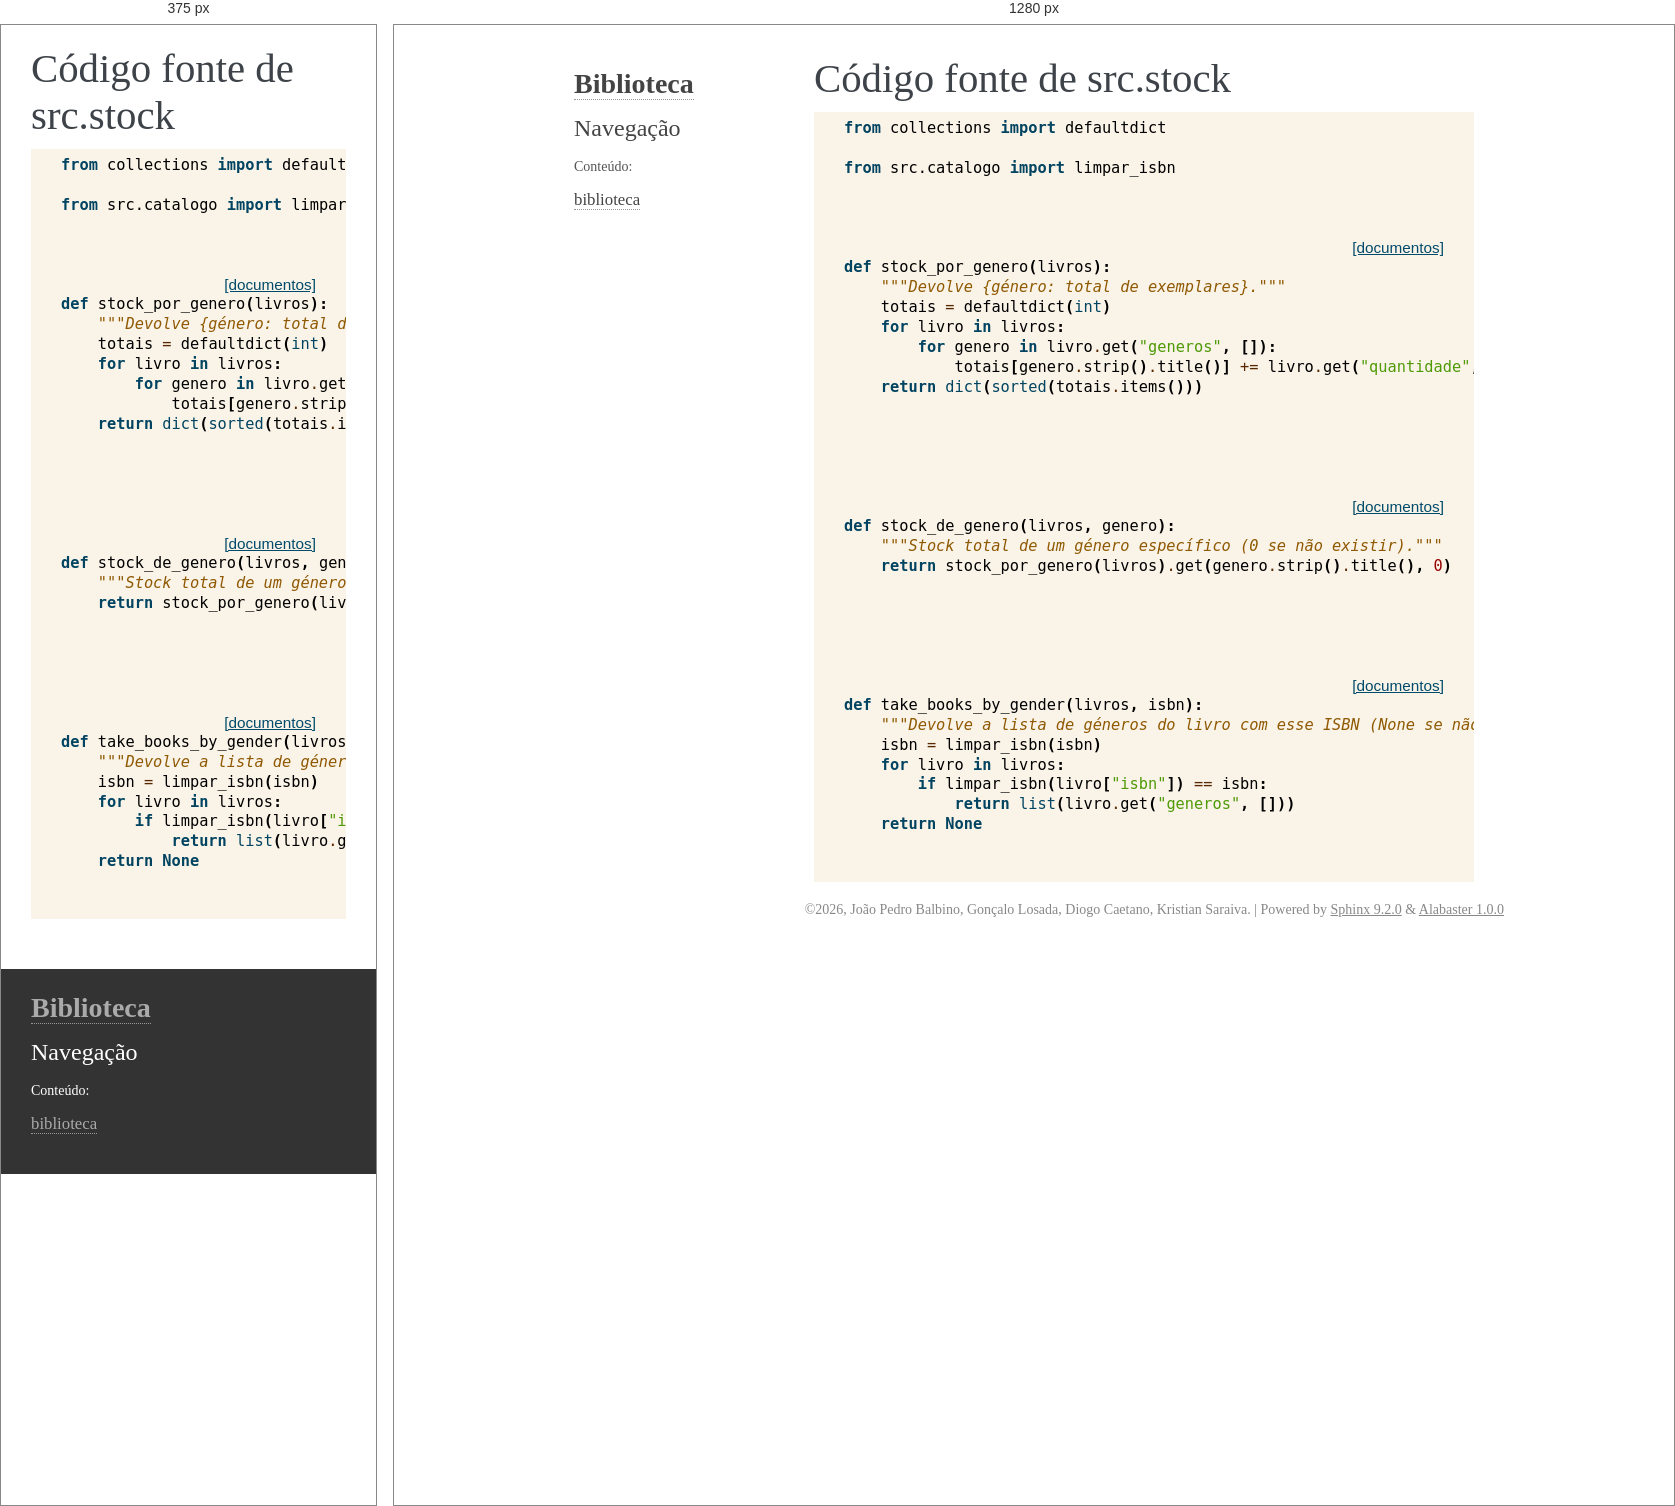
Rendered at 375 px and 1280 px, left to right.

<!-- file: stock.html -->
<!DOCTYPE html>

<html lang="pt" data-content_root="../../">
  <head>
    <meta charset="utf-8" />
    <meta name="viewport" content="width=device-width, initial-scale=1.0" />
    <title>src.stock &#8212; Documentação Biblioteca </title>
    <link rel="stylesheet" type="text/css" href="../../_static/pygments.css?v=5ecbeea2" />
    <link rel="stylesheet" type="text/css" href="../../_static/basic.css?v=b08954a9" />
    <link rel="stylesheet" type="text/css" href="../../_static/alabaster.css?v=27fed22d" />
    <script src="../../_static/documentation_options.js?v=103ffe9a"></script>
    <script src="../../_static/doctools.js?v=fd6eb6e6"></script>
    <script src="../../_static/sphinx_highlight.js?v=6ffebe34"></script>
    <script src="../../_static/translations.js?v=beaedd51"></script>
    <link rel="index" title="Índice" href="../../genindex.html" />
    <link rel="search" title="Pesquisar" href="../../search.html" />
   
  <link rel="stylesheet" href="../../_static/custom.css" type="text/css" />
  

  
  

  </head><body>
  

    <div class="document">
      <div class="documentwrapper">
        <div class="bodywrapper">
          

          <div class="body" role="main">
            
  <h1>Código fonte de src.stock</h1><div class="highlight"><pre>
<span></span><span class="kn">from</span><span class="w"> </span><span class="nn">collections</span><span class="w"> </span><span class="kn">import</span> <span class="n">defaultdict</span>

<span class="kn">from</span><span class="w"> </span><span class="nn">src.catalogo</span><span class="w"> </span><span class="kn">import</span> <span class="n">limpar_isbn</span>


<div class="viewcode-block" id="stock_por_genero">
<a class="viewcode-back" href="../../src.stock.html#src.stock.stock_por_genero">[documentos]</a>
<span class="k">def</span><span class="w"> </span><span class="nf">stock_por_genero</span><span class="p">(</span><span class="n">livros</span><span class="p">):</span>
<span class="w">    </span><span class="sd">"""Devolve {género: total de exemplares}."""</span>
    <span class="n">totais</span> <span class="o">=</span> <span class="n">defaultdict</span><span class="p">(</span><span class="nb">int</span><span class="p">)</span>
    <span class="k">for</span> <span class="n">livro</span> <span class="ow">in</span> <span class="n">livros</span><span class="p">:</span>
        <span class="k">for</span> <span class="n">genero</span> <span class="ow">in</span> <span class="n">livro</span><span class="o">.</span><span class="n">get</span><span class="p">(</span><span class="s2">"generos"</span><span class="p">,</span> <span class="p">[]):</span>
            <span class="n">totais</span><span class="p">[</span><span class="n">genero</span><span class="o">.</span><span class="n">strip</span><span class="p">()</span><span class="o">.</span><span class="n">title</span><span class="p">()]</span> <span class="o">+=</span> <span class="n">livro</span><span class="o">.</span><span class="n">get</span><span class="p">(</span><span class="s2">"quantidade"</span><span class="p">,</span> <span class="mi">0</span><span class="p">)</span>
    <span class="k">return</span> <span class="nb">dict</span><span class="p">(</span><span class="nb">sorted</span><span class="p">(</span><span class="n">totais</span><span class="o">.</span><span class="n">items</span><span class="p">()))</span></div>



<div class="viewcode-block" id="stock_de_genero">
<a class="viewcode-back" href="../../src.stock.html#src.stock.stock_de_genero">[documentos]</a>
<span class="k">def</span><span class="w"> </span><span class="nf">stock_de_genero</span><span class="p">(</span><span class="n">livros</span><span class="p">,</span> <span class="n">genero</span><span class="p">):</span>
<span class="w">    </span><span class="sd">"""Stock total de um género específico (0 se não existir)."""</span>
    <span class="k">return</span> <span class="n">stock_por_genero</span><span class="p">(</span><span class="n">livros</span><span class="p">)</span><span class="o">.</span><span class="n">get</span><span class="p">(</span><span class="n">genero</span><span class="o">.</span><span class="n">strip</span><span class="p">()</span><span class="o">.</span><span class="n">title</span><span class="p">(),</span> <span class="mi">0</span><span class="p">)</span></div>



<div class="viewcode-block" id="take_books_by_gender">
<a class="viewcode-back" href="../../src.stock.html#src.stock.take_books_by_gender">[documentos]</a>
<span class="k">def</span><span class="w"> </span><span class="nf">take_books_by_gender</span><span class="p">(</span><span class="n">livros</span><span class="p">,</span> <span class="n">isbn</span><span class="p">):</span>
<span class="w">    </span><span class="sd">"""Devolve a lista de géneros do livro com esse ISBN (None se não existir)."""</span>
    <span class="n">isbn</span> <span class="o">=</span> <span class="n">limpar_isbn</span><span class="p">(</span><span class="n">isbn</span><span class="p">)</span>
    <span class="k">for</span> <span class="n">livro</span> <span class="ow">in</span> <span class="n">livros</span><span class="p">:</span>
        <span class="k">if</span> <span class="n">limpar_isbn</span><span class="p">(</span><span class="n">livro</span><span class="p">[</span><span class="s2">"isbn"</span><span class="p">])</span> <span class="o">==</span> <span class="n">isbn</span><span class="p">:</span>
            <span class="k">return</span> <span class="nb">list</span><span class="p">(</span><span class="n">livro</span><span class="o">.</span><span class="n">get</span><span class="p">(</span><span class="s2">"generos"</span><span class="p">,</span> <span class="p">[]))</span>
    <span class="k">return</span> <span class="kc">None</span></div>

</pre></div>

          </div>
          
        </div>
      </div>
      <div class="sphinxsidebar" role="navigation" aria-label="Main">
        <div class="sphinxsidebarwrapper">
<h1 class="logo"><a href="../../index.html">Biblioteca</a></h1>









<search id="searchbox" style="display: none" role="search">
    <div class="searchformwrapper">
    <form class="search" action="../../search.html" method="get">
      <input type="text" name="q" aria-labelledby="searchlabel" autocomplete="off" autocorrect="off" autocapitalize="off" spellcheck="false" placeholder="Search"/>
      <input type="submit" value="Ir" />
    </form>
    </div>
</search>
<script>document.getElementById('searchbox').style.display = "block"</script><h3>Navegação</h3>
<p class="caption" role="heading"><span class="caption-text">Conteúdo:</span></p>
<ul>
<li class="toctree-l1"><a class="reference internal" href="../../modules.html">biblioteca</a></li>
</ul>

<div class="relations">
<h3>Related Topics</h3>
<ul>
  <li><a href="../../index.html">Documentation overview</a><ul>
  <li><a href="../index.html">Código do módulo</a><ul>
  </ul></li>
  </ul></li>
</ul>
</div>








        </div>
      </div>
      <div class="clearer"></div>
    </div>
    <div class="footer">
      &#169;2026, João Pedro Balbino, Gonçalo Losada, Diogo Caetano, Kristian Saraiva.
      
      |
      Powered by <a href="https://www.sphinx-doc.org/">Sphinx 9.2.0</a>
      &amp; <a href="https://alabaster.readthedocs.io">Alabaster 1.0.0</a>
      
    </div>

    

    
  </body>
</html>

/* @media block from alabaster.css */
@media screen and (max-width: 940px) {

    body {
        margin: 0;
        padding: 20px 30px;
    }

    div.documentwrapper {
        float: none;
        background: #fff;
        margin-left: 0;
        margin-top: 0;
        margin-right: 0;
        margin-bottom: 0;
    }

    div.sphinxsidebar {
        display: block;
        float: none;
        width: unset;
        margin: 50px -30px -20px -30px;
        padding: 10px 20px;
        background: #333;
        color: #FFF;
    }

    div.sphinxsidebar h3, div.sphinxsidebar h4, div.sphinxsidebar p,
    div.sphinxsidebar h3 a {
        color: #fff;
    }

    div.sphinxsidebar a {
        color: #AAA;
    }

    div.sphinxsidebar p.logo {
        display: none;
    }

    div.document {
        width: 100%;
        margin: 0;
    }

    div.footer {
        display: none;
    }

    div.bodywrapper {
        margin: 0;
    }

    div.body {
        min-height: 0;
        min-width: auto; /* fixes width on small screens, breaks .hll */
        padding: 0;
    }
    
    .hll {
        /* "fixes" the breakage */
        width: max-content;
    }

    .rtd_doc_footer {
        display: none;
    }

    .document {
        width: auto;
    }

    .footer {
        width: auto;
    }

    .github {
        display: none;
    }

    ul {
        margin-left: 0;
    }

    li > ul {
       /* Matches the 30px from the "ul, ol" selector above */
        margin-left: 30px;
    }
}